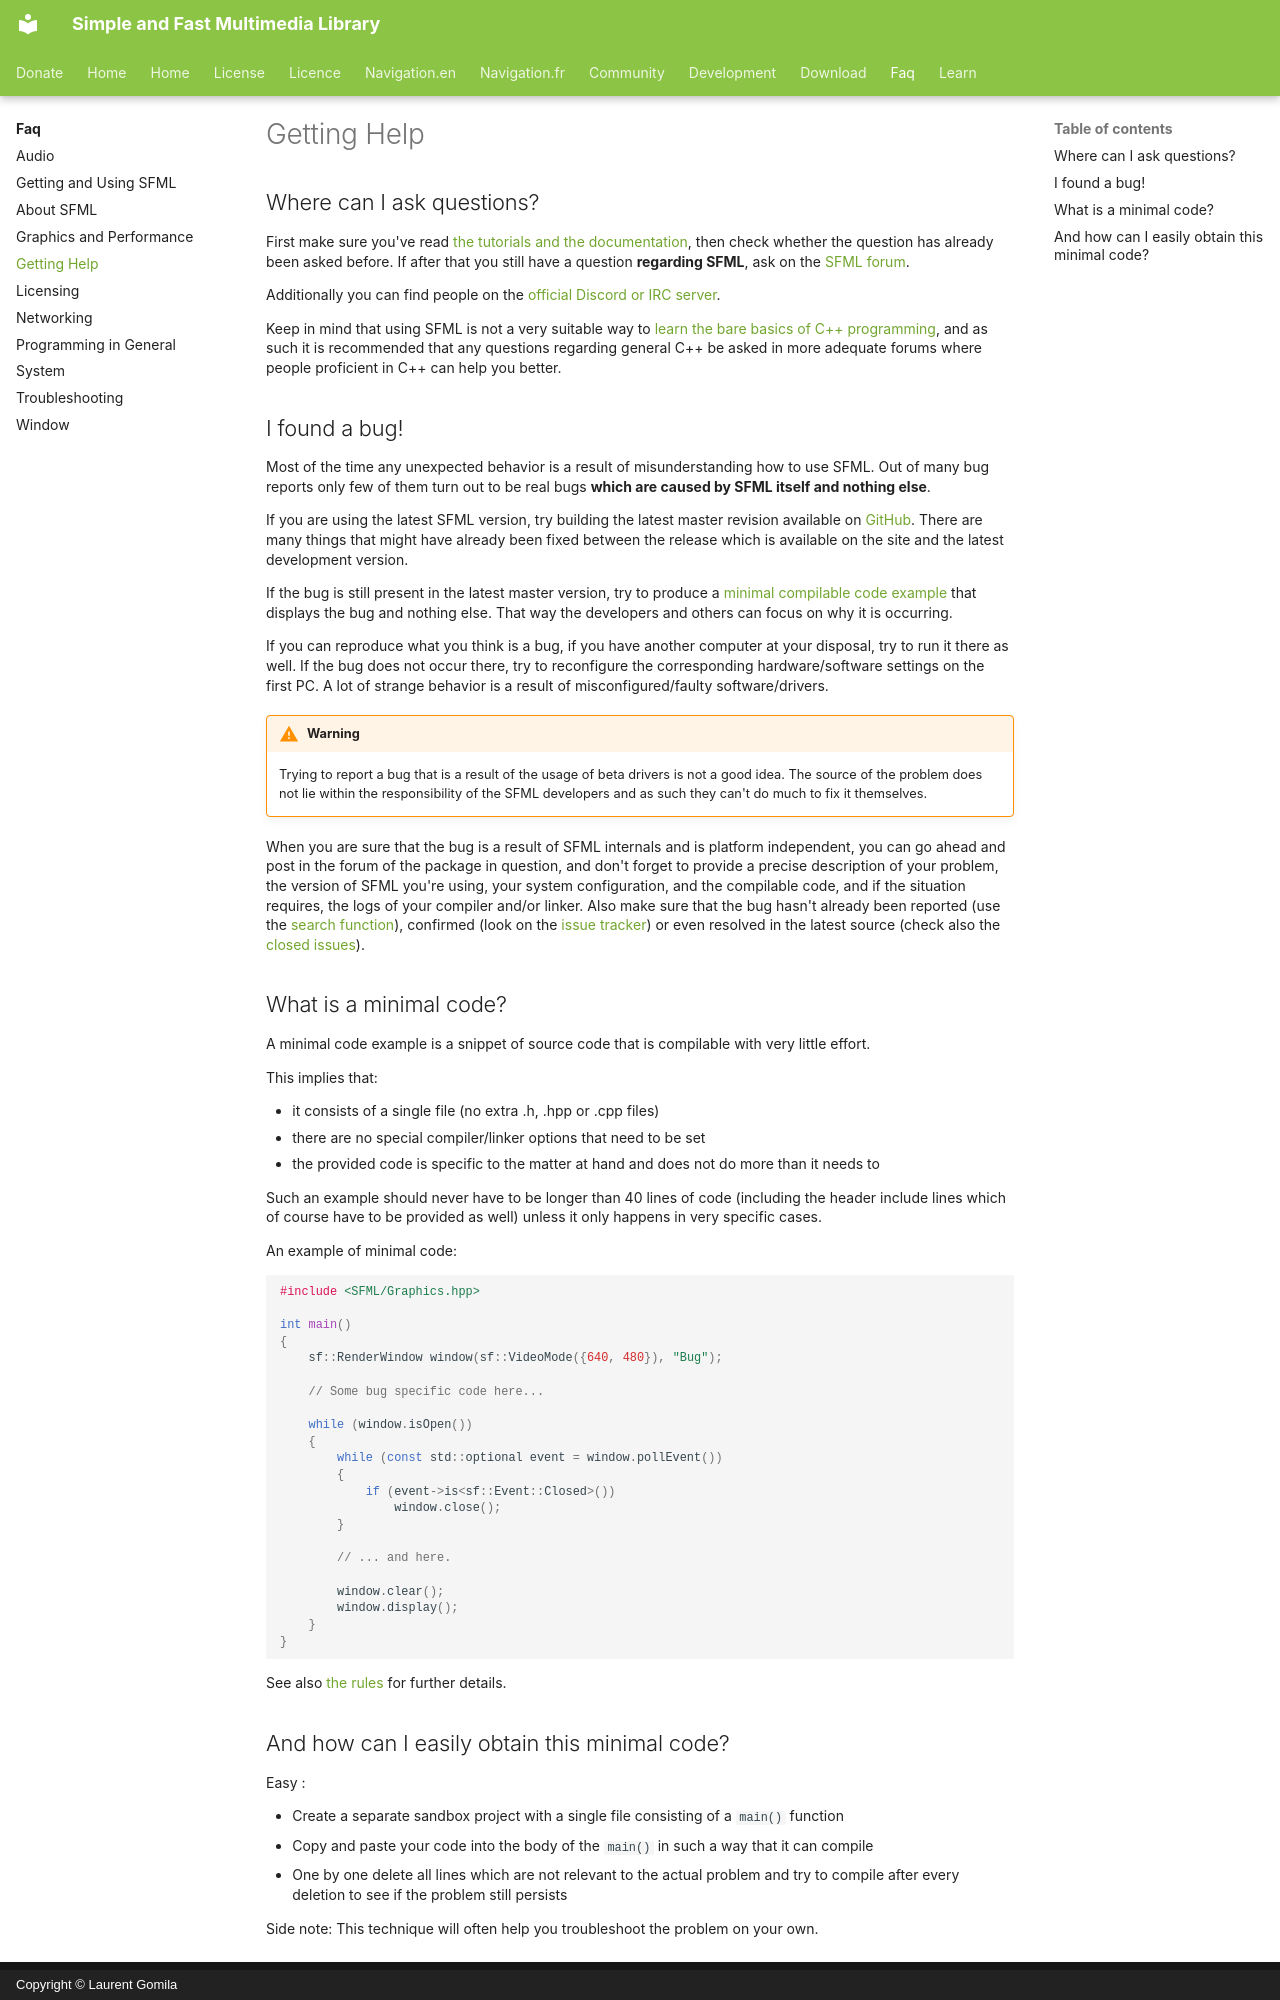

repository: SFML/SFML-Website · page: faq/help/index.html · generator: mkdocs · copyright: Copyright © Laurent Gomila

---
hide:
  - footer
---

# Getting Help

## Where can I ask questions? {: #questions}

First make sure you've read [the tutorials and the documentation](../learn/index.md), then check whether the question has already been asked before.
If after that you still have a question **regarding SFML**, ask on the [SFML forum](https://en.sfml-dev.org/forums/index.php#c3).

Additionally you can find people on the [official Discord or IRC server](../community/index.md).

Keep in mind that using SFML is not a very suitable way to [learn the bare basics of C++ programming](general.md#learn), and as such it is recommended that any questions regarding general C++ be asked in more adequate forums where people proficient in C++ can help you better.

## I found a bug! {: #grl-i-found-a-bug}

Most of the time any unexpected behavior is a result of misunderstanding how to use SFML.
Out of many bug reports only few of them turn out to be real bugs **which are caused by SFML itself and nothing else**.

If you are using the latest SFML version, try building the latest master revision available on [GitHub](https://github.com/SFML/SFML/).
There are many things that might have already been fixed between the release which is available on the site and the latest development version.

If the bug is still present in the latest master version, try to produce a [minimal compilable code example](#grl-minimal) that displays the bug and nothing else.
That way the developers and others can focus on why it is occurring.

If you can reproduce what you think is a bug, if you have another computer at your disposal, try to run it there as well.
If the bug does not occur there, try to reconfigure the corresponding hardware/software settings on the first PC.
A lot of strange behavior is a result of misconfigured/faulty software/drivers.

!!! Warning

    Trying to report a bug that is a result of the usage of beta drivers is not a good idea.
    The source of the problem does not lie within the responsibility of the SFML developers and as such they can't do much to fix it themselves.

When you are sure that the bug is a result of SFML internals and is platform independent, you can go ahead and post in the forum of the package in question, and don't forget to provide a precise description of your problem, the version of SFML you're using, your system configuration, and the compilable code, and if the situation requires, the logs of your compiler and/or linker.
Also make sure that the bug hasn't already been reported (use the [search function](https://en.sfml-dev.org/forums/index.php?action=search)), confirmed (look on the [issue tracker](https://github.com/SFML/SFML/issues?q=is%3Aopen)) or even resolved in the latest source (check also the [closed issues](https://github.com/SFML/SFML/issues?q=is%3Aclosed)).

## What is a minimal code? {: #grl-minimal}

A minimal code example is a snippet of source code that is compilable with very little effort.

This implies that:

- it consists of a single file (no extra .h, .hpp or .cpp files)
- there are no special compiler/linker options that need to be set
- the provided code is specific to the matter at hand and does not do more than it needs to

Such an example should never have to be longer than 40 lines of code (including the header include lines which of course have to be provided as well) unless it only happens in very specific cases.

An example of minimal code:

```cpp
#include <SFML/Graphics.hpp>

int main()
{
    sf::RenderWindow window(sf::VideoMode({640, 480}), "Bug");

    // Some bug specific code here...

    while (window.isOpen())
    {
        while (const std::optional event = window.pollEvent())
        {
            if (event->is<sf::Event::Closed>())
                window.close();
        }

        // ... and here.

        window.clear();
        window.display();
    }
}
```

See also [the rules](https://en.sfml-dev.org/forums/index.php?topic=5559.msg36368#msg36368) for further details.
